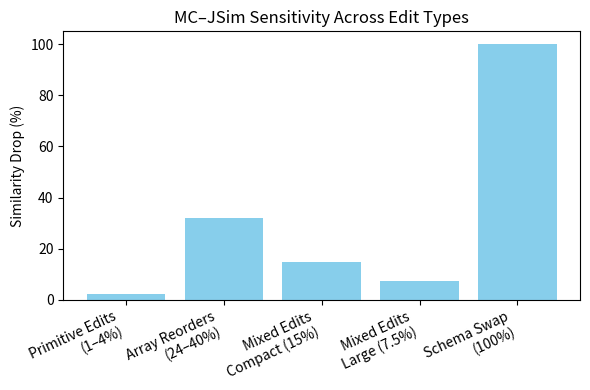
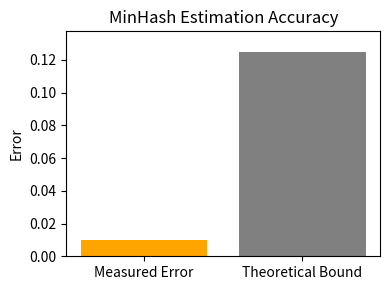

The matplotlib source for these figures, in order:
import matplotlib.pyplot as plt

# 1. Sensitivity bar chart
categories = [
    "Primitive Edits\n(1–4%)",
    "Array Reorders\n(24–40%)",
    "Mixed Edits\nCompact (15%)",
    "Mixed Edits\nLarge (7.5%)",
    "Schema Swap\n(100%)"
]
drop_percent = [2.5, 32, 15, 7.5, 100]

plt.figure(figsize=(6, 4))
plt.bar(categories, drop_percent, color='skyblue')
plt.ylabel("Similarity Drop (%)")
plt.title("MC–JSim Sensitivity Across Edit Types")
plt.xticks(rotation=25, ha="right")
plt.tight_layout()
plt.savefig('mcjsim_sensitivity.png')
plt.close()

# 2. MinHash accuracy bar chart
labels = ["Measured Error", "Theoretical Bound"]
values = [0.010, 1/(64**0.5)]  # 1/sqrt(64) ≈ 0.125

plt.figure(figsize=(4, 3))
plt.bar(labels, values, color=['orange','gray'])
plt.ylabel("Error")
plt.title("MinHash Estimation Accuracy")
plt.ylim(0, max(values)*1.1)
plt.tight_layout()
plt.savefig('mcjsim_minhash_accuracy.png')
plt.close()

# # 3. Latency & Throughput chart with projection to 100k nodes
# nodes = [100, 1000, 10000, 100000]
# fingerprint_ms = [0.465, 3.5, 24.2, 242]         # projected for 100k
# sketch_ms      = [31.719, 155.0, 1481.5, 14815]  # projected for 100k
# compare_ms     = [35.088, 162.008, 1411.412, 14112]  # projected for 100k

# plt.figure(figsize=(6, 4))
# plt.plot(nodes, fingerprint_ms, marker='o', label='Fingerprint')
# plt.plot(nodes, sketch_ms, marker='s', label='Sketch')
# plt.plot(nodes, compare_ms, marker='^', label='Compare')
# plt.xscale('log')
# plt.yscale('log')
# plt.xlabel("Document size (nodes)")
# plt.ylabel("Time (ms) [log scale]")
# plt.title("MC–JSim Latency & Throughput (Log–Log Scale)")
# plt.legend()
# plt.grid(True, which='both', linestyle='--', linewidth=0.5)
# plt.tight_layout()
# plt.savefig('mcjsim_latency_throughput.png')
# plt.close()
